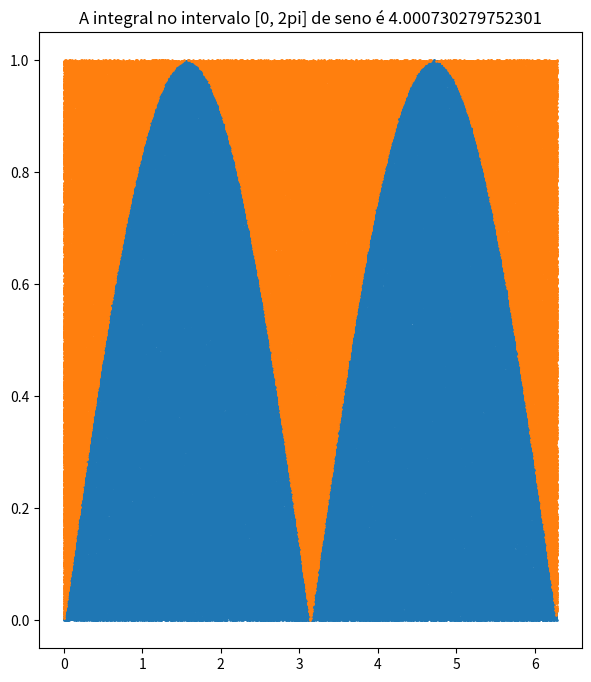

Source code (Python):
import numpy as np
import matplotlib.pyplot as plt

def func(x):
    return abs(np.sin(x))

npontos = 500000
x = np.random.rand(npontos)*2*np.pi
y = np.random.rand(npontos)

xg = list()  # Coordenada x do ponto abaixo do gráfico
yg = list()  # Coordenada y do ponto abaixo do gráfico

xe = list()  # Coordenada x do ponto acima do gráfico
ye = list()  # Coordenada y do ponto acima do gráfico

area_retangulo = 2*np.pi

"""Determinar os pontos abaixo e acima do gráfico"""
ocorrencias = 0
for i in range(npontos):
    if y[i] < func(x[i]):
        xg.append(x[i])
        yg.append(y[i])
        ocorrencias += 1
    else:
        xe.append(x[i])
        ye.append(y[i])

plt.figure(figsize=(7,8))
plt.scatter(xg, yg, s=0.8)
plt.scatter(xe, ye, s=0.8)
plt.title(f'A integral no intervalo [0, 2pi] de seno é {ocorrencias/npontos*area_retangulo}')
plt.show()



